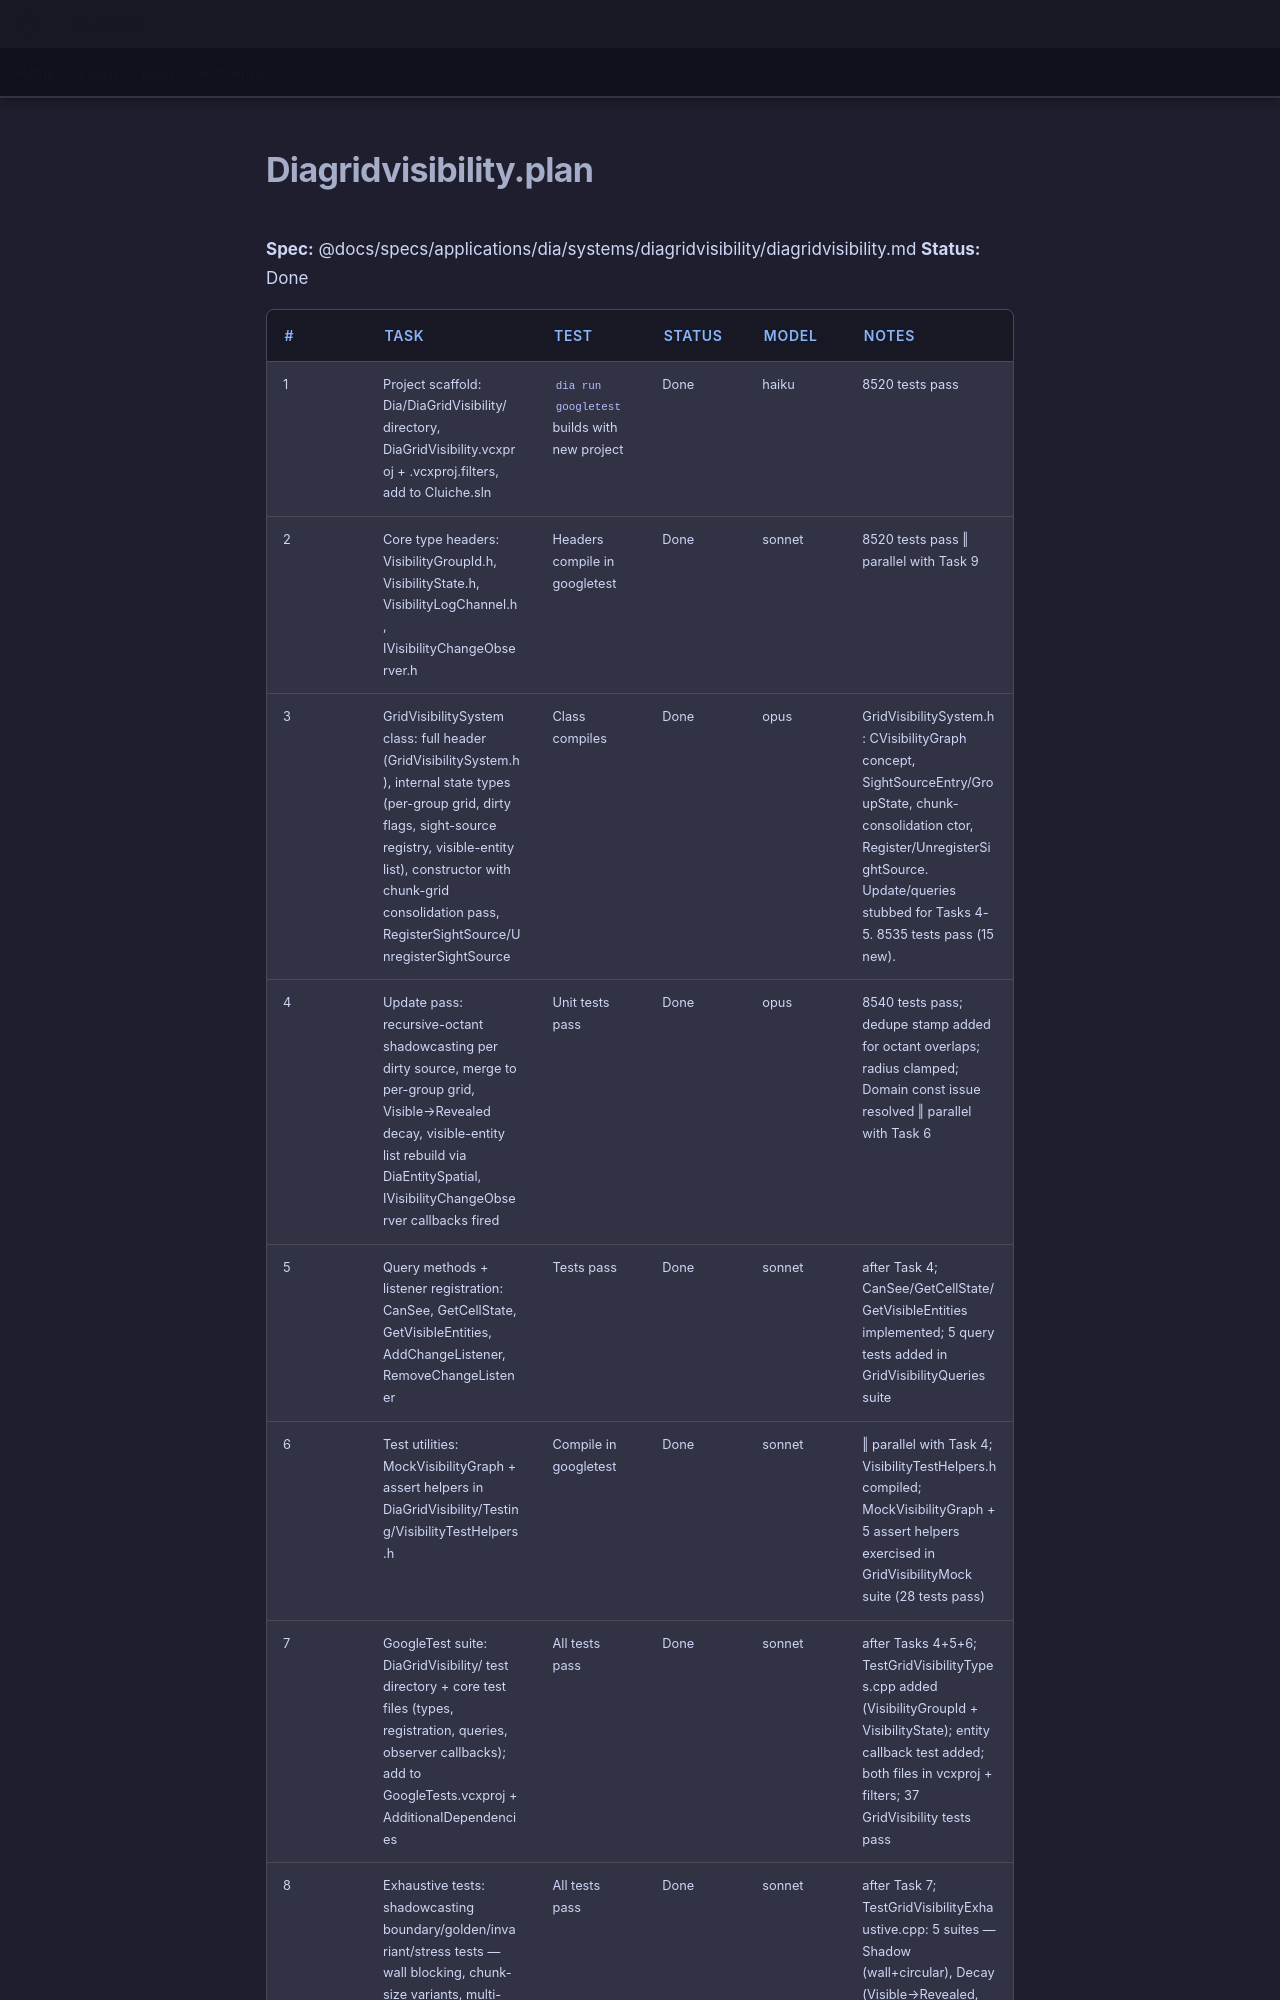

repository: LenihanConor/Cluiche · page: specs/applications/dia/systems/diagridvisibility/diagridvisibility.plan/index.html · generator: mkdocs

**Spec:** @docs/specs/applications/dia/systems/diagridvisibility/diagridvisibility.md
**Status:** Done

| # | Task | Test | Status | Model | Notes |
|---|------|------|--------|-------|-------|
| 1 | Project scaffold: Dia/DiaGridVisibility/ directory, DiaGridVisibility.vcxproj + .vcxproj.filters, add to Cluiche.sln | `dia run googletest` builds with new project | Done | haiku | 8520 tests pass |
| 2 | Core type headers: VisibilityGroupId.h, VisibilityState.h, VisibilityLogChannel.h, IVisibilityChangeObserver.h | Headers compile in googletest | Done | sonnet | 8520 tests pass ‖ parallel with Task 9 |
| 3 | GridVisibilitySystem class: full header (GridVisibilitySystem.h), internal state types (per-group grid, dirty flags, sight-source registry, visible-entity list), constructor with chunk-grid consolidation pass, RegisterSightSource/UnregisterSightSource | Class compiles | Done | opus | GridVisibilitySystem.h: CVisibilityGraph concept, SightSourceEntry/GroupState, chunk-consolidation ctor, Register/UnregisterSightSource. Update/queries stubbed for Tasks 4-5. 8535 tests pass (15 new). |
| 4 | Update pass: recursive-octant shadowcasting per dirty source, merge to per-group grid, Visible→Revealed decay, visible-entity list rebuild via DiaEntitySpatial, IVisibilityChangeObserver callbacks fired | Unit tests pass | Done | opus | 8540 tests pass; dedupe stamp added for octant overlaps; radius clamped; Domain const issue resolved ‖ parallel with Task 6 |
| 5 | Query methods + listener registration: CanSee, GetCellState, GetVisibleEntities, AddChangeListener, RemoveChangeListener | Tests pass | Done | sonnet | after Task 4; CanSee/GetCellState/GetVisibleEntities implemented; 5 query tests added in GridVisibilityQueries suite |
| 6 | Test utilities: MockVisibilityGraph + assert helpers in DiaGridVisibility/Testing/VisibilityTestHelpers.h | Compile in googletest | Done | sonnet | ‖ parallel with Task 4; VisibilityTestHelpers.h compiled; MockVisibilityGraph + 5 assert helpers exercised in GridVisibilityMock suite (28 tests pass) |
| 7 | GoogleTest suite: DiaGridVisibility/ test directory + core test files (types, registration, queries, observer callbacks); add to GoogleTests.vcxproj + AdditionalDependencies | All tests pass | Done | sonnet | after Tasks 4+5+6; TestGridVisibilityTypes.cpp added (VisibilityGroupId + VisibilityState); entity callback test added; both files in vcxproj + filters; 37 GridVisibility tests pass |
| 8 | Exhaustive tests: shadowcasting boundary/golden/invariant/stress tests — wall blocking, chunk-size variants, multi-group isolation, large-grid stress,
